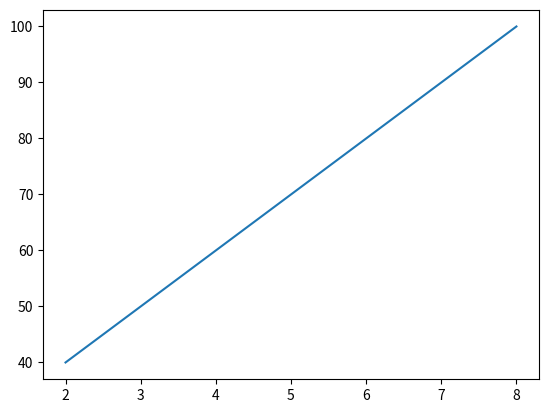

Source code (Python): (Note: this script raises an exception after producing the figure.)
x=[2,3,5,8]
y=[40,50,70,100]
import matplotlib.pyplot as plt
plt.plot(x,y)
plt.show()
def mul(x,y):
    li=[]
    for i in range(len(x)):
        li.append(x[i]*y[i])
    return li

def squ(x):
    li=[]
    for i in x:
        li.append(i*i)
    return li        

b=(len(x)*(sum(mul(x,y)))-((sum(x))*(sum(y))))/((len(x)*(sum(squ(x))))-(sum(x)*sum(x)))
a=(sum(y)-(b*sum(x)))/(len(x))
print(a,b)

print(a+(b*int(input("Enter the number to guess : "))))